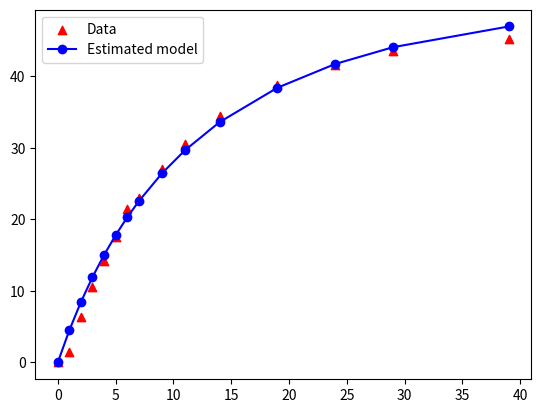

This chart was generated by the following Python code:
#ODE 함수의 parameter fitting
#global optimizing algorithm (differential evolution algorithm)

#Ordinary differential equation (ODE) 풀이 기초
#데이터의 시간 간격이 일정하지 않을 때

#파라미터 값이 굉장히 작을 때 + log10 형태로 파라미터 치환

from scipy.optimize import differential_evolution
import numpy as np
from scipy.integrate import odeint
import matplotlib.pyplot as plt

#ODE example 2
def ode_model_3(x,t, k1_, k2_):
    alpha = 126.2
    beta  = 91.9
    dxdt = 10**k1_*(alpha-x)*(beta-x)**2 -10**k2_*x**2
    return dxdt

#initial value (x_initial)와 start, final time (start_time, end_time)을 바꿔줬을 때 그 사이에서의 x 값을 구하는 함수
def ode_model_3_value1(x_initial, start_time, end_time, k1_, k2_):
    time = np.linspace(start_time,end_time)
    x=odeint(ode_model_3, x_initial, time, args=(k1_, k2_))
    return x

#Cost (실험 값과 모델 추정 값의 차이 제곱 합)
def cost(p, x_data, t_data):
    k1_ = p[0]
    k2_ = p[1] #parameters to be estimated

    # t_data = np.array([0, 1.2, 2.1, 3.6, 4.2, 5.9])
    # x_data = np.array([0.1, 0.4, 0.42, 0.45, 0.49, 0.50])  # Data

    x_ = [0]  # initial x value
    time = t_data[0] #initial time
    for i in range(len(t_data)-1):
        new_start_time = t_data[i]
        new_end_time = t_data[i + 1]
        time = np.append(time, t_data[i + 1])
        x_result = ode_model_3_value1(x_[-1], new_start_time, new_end_time, k1_, k2_)
        x_ = np.append(x_, x_result[-1])

    Cost=0
    for j in range(len(x_)-1):
        err  = x_data[j] - x_[j]
        Cost = Cost + err**2
    Cost = Cost/len(x_)
    return Cost

#Optimization for parameter estimation (Using local optimizing algorithm)
t_data = np.array([0,1,2,3,4,5,6,7,9,11,14,19,24,29,39])
x_data = np.array([0,1.4,6.3,10.5,14.2,17.6,21.4,23.0,27.0,30.5,34.4,38.8,41.6,43.5,45.3])  # Data
bounds2 = [(-10,10), (-10, 10)] #boundary
result_2 = differential_evolution(cost,bounds=bounds2,args=(x_data,t_data))
print("추정된 파라미터 값:", result_2.x)

#추정된 파라미터로 만든 모델
#각 시간 구간을 나눠서 적분
x_ = [0]  # initial x value
time = t_data[0] #initial time
for i in range(len(t_data)-1):
    new_start_time = t_data[i]
    new_end_time   = t_data[i + 1]
    time=np.append(time,t_data[i + 1])
    x_result=ode_model_3_value1(x_[-1], new_start_time, new_end_time,result_2.x[0], result_2.x[1])
    x_=np.append(x_, x_result[-1])

#시각화
plt.figure(1)
plt.scatter(time, x_data, c='r', marker='^', label='Data')
plt.plot(time, x_,'bo-', label='Estimated model')
plt.legend(loc='best')
plt.show()